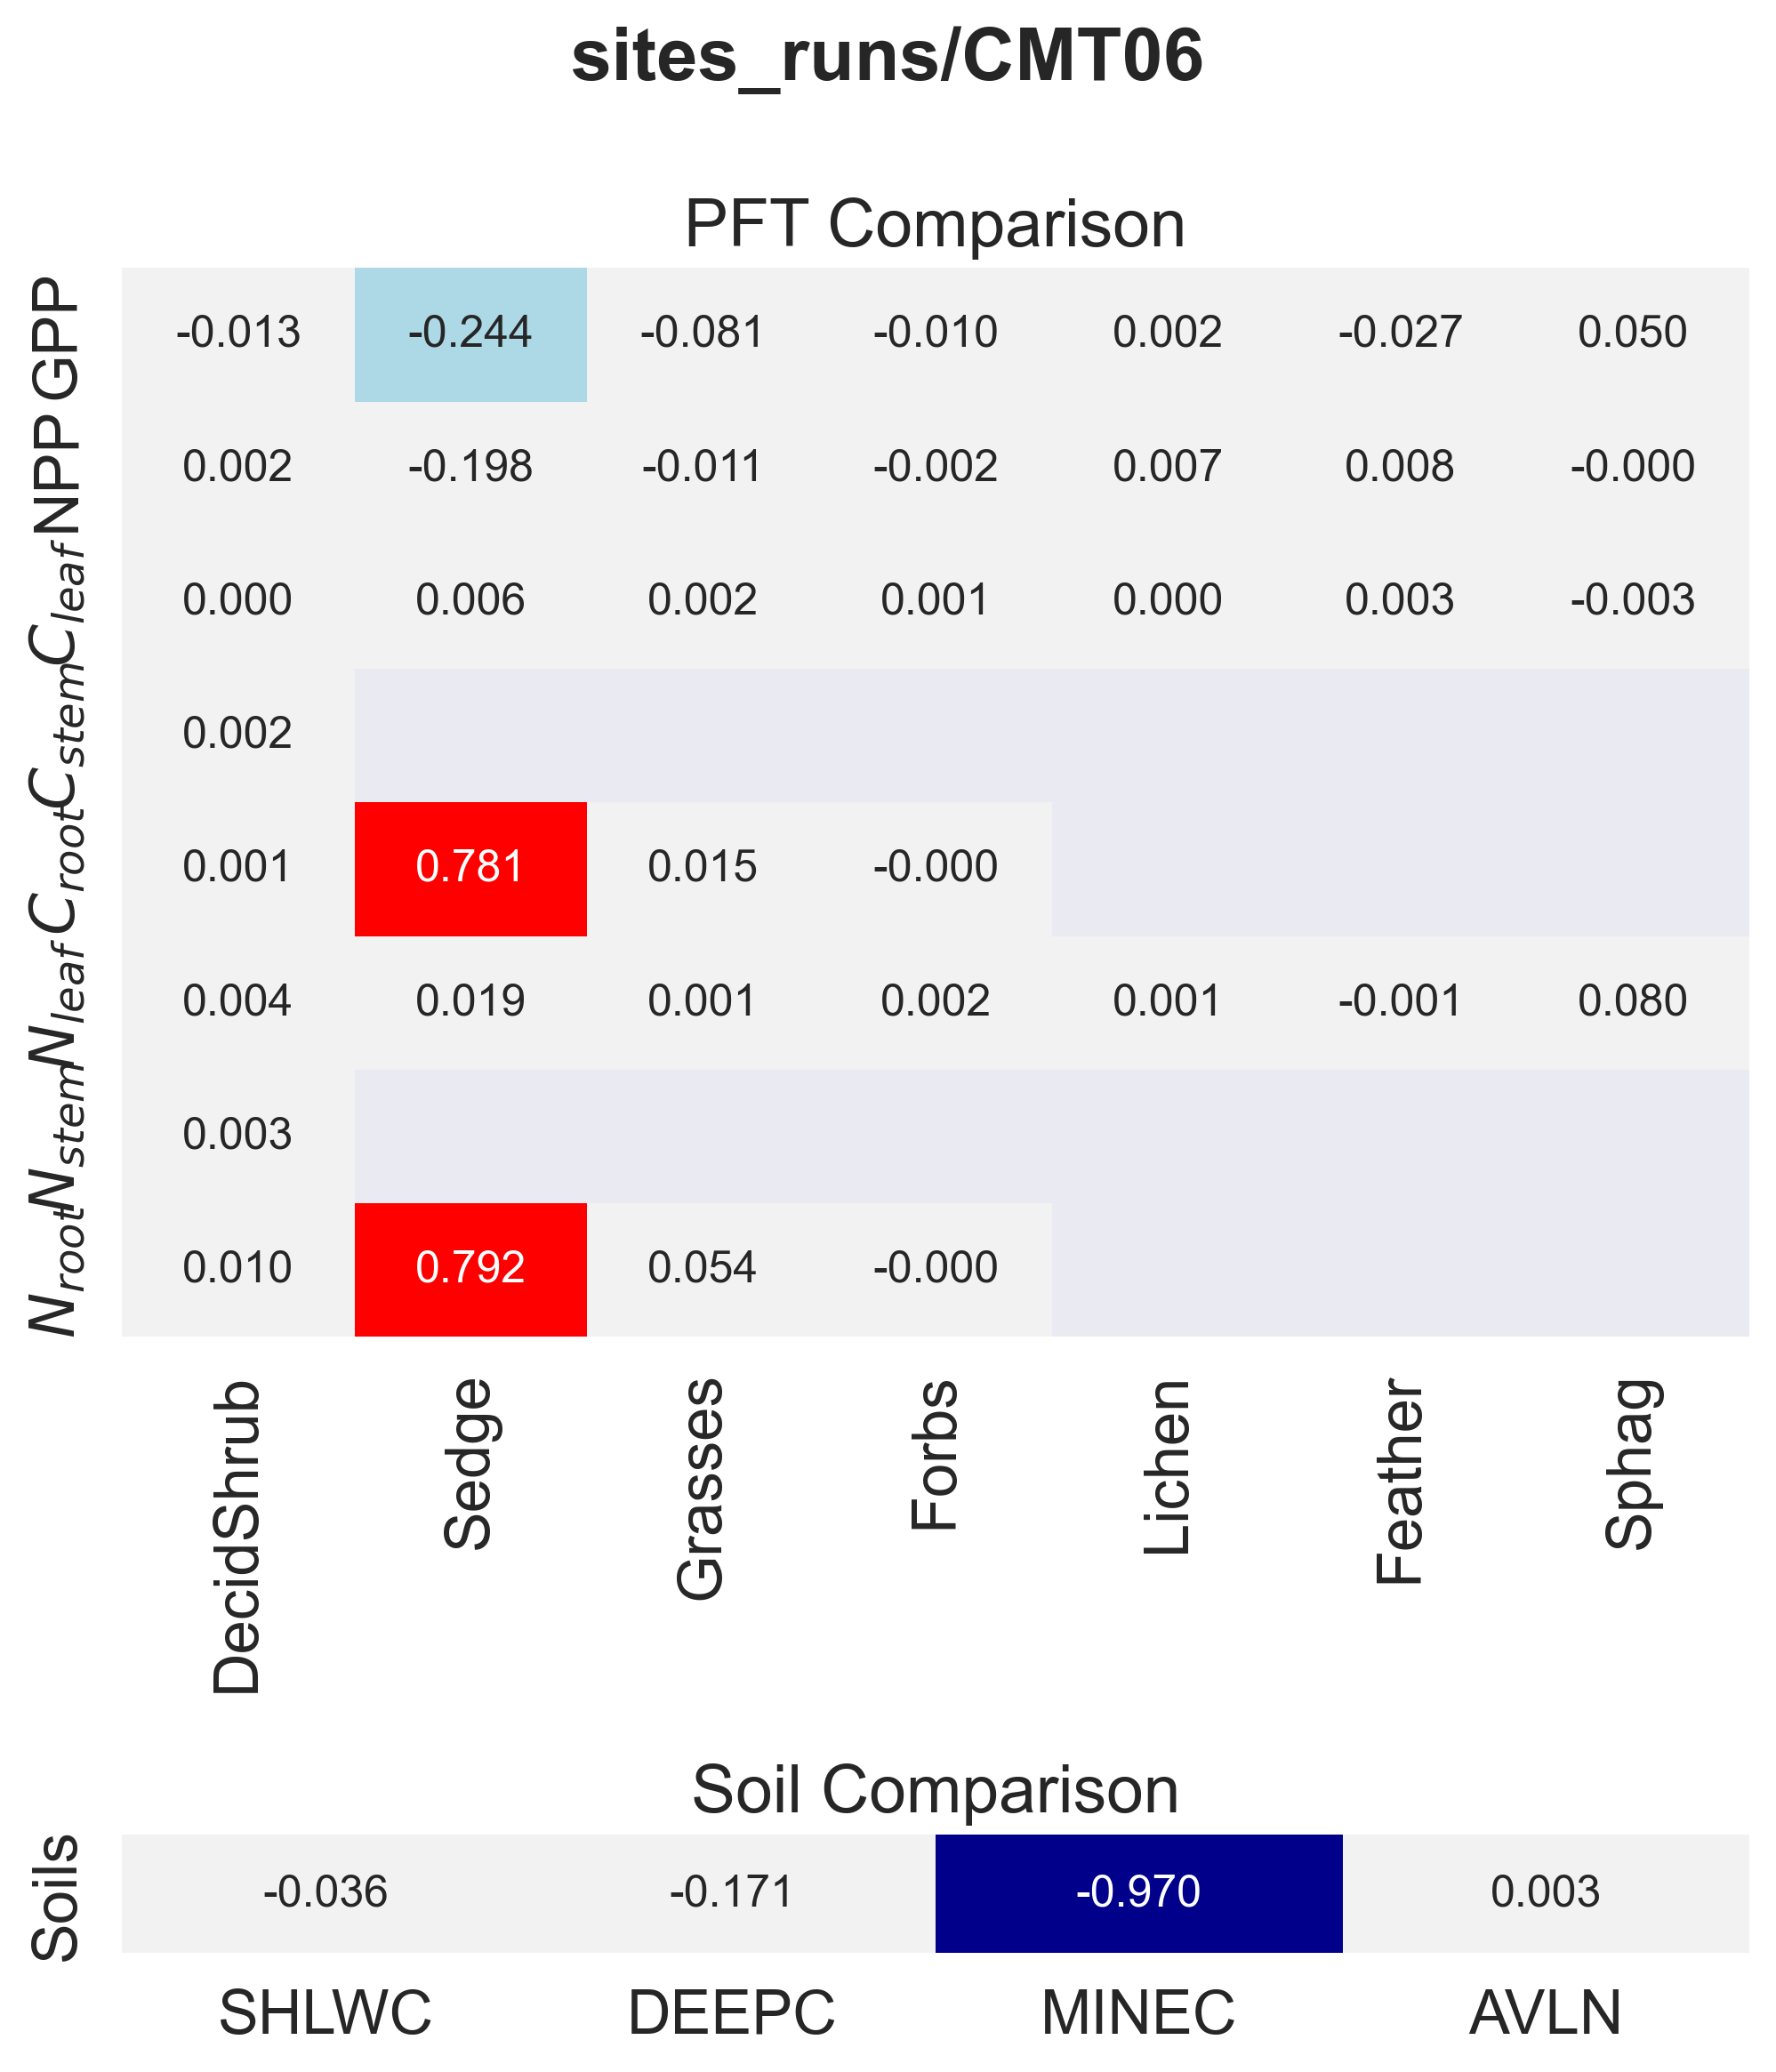

Data behind this chart, as committed beside it:
panel, metric, item, value
PFT Comparison, GPP, DecidShrub, -0.01255
PFT Comparison, GPP, Sedge, -0.2443
PFT Comparison, GPP, Grasses, -0.08092
PFT Comparison, GPP, Forbs, -0.01003
PFT Comparison, GPP, Lichen, 0.002164
PFT Comparison, GPP, Feather, -0.02746
PFT Comparison, GPP, Sphag, 0.04999
PFT Comparison, NPP, DecidShrub, 0.001885
PFT Comparison, NPP, Sedge, -0.1977
PFT Comparison, NPP, Grasses, -0.01116
PFT Comparison, NPP, Forbs, -0.00171
PFT Comparison, NPP, Lichen, 0.006904
PFT Comparison, NPP, Feather, 0.008008
PFT Comparison, NPP, Sphag, -0.0003845
PFT Comparison, $C_{leaf}$, DecidShrub, 0.0002001
PFT Comparison, $C_{leaf}$, Sedge, 0.006349
PFT Comparison, $C_{leaf}$, Grasses, 0.002212
PFT Comparison, $C_{leaf}$, Forbs, 0.0006638
PFT Comparison, $C_{leaf}$, Lichen, 0.0004957
PFT Comparison, $C_{leaf}$, Feather, 0.002659
PFT Comparison, $C_{leaf}$, Sphag, -0.002619
PFT Comparison, $C_{stem}$, DecidShrub, 0.001635
PFT Comparison, $C_{root}$, DecidShrub, 0.0007733
PFT Comparison, $C_{root}$, Sedge, 0.7814
PFT Comparison, $C_{root}$, Grasses, 0.01476
PFT Comparison, $C_{root}$, Forbs, -0.0001851
PFT Comparison, $N_{leaf}$, DecidShrub, 0.003627
PFT Comparison, $N_{leaf}$, Sedge, 0.01947
PFT Comparison, $N_{leaf}$, Grasses, 0.001178
PFT Comparison, $N_{leaf}$, Forbs, 0.002151
PFT Comparison, $N_{leaf}$, Lichen, 0.0007711
PFT Comparison, $N_{leaf}$, Feather, -0.0009098
PFT Comparison, $N_{leaf}$, Sphag, 0.0804
PFT Comparison, $N_{stem}$, DecidShrub, 0.002955
PFT Comparison, $N_{root}$, DecidShrub, 0.01038
PFT Comparison, $N_{root}$, Sedge, 0.7924
PFT Comparison, $N_{root}$, Grasses, 0.05371
PFT Comparison, $N_{root}$, Forbs, -0.0004093
Soil Comparison, Soils, SHLWC, -0.03632
Soil Comparison, Soils, DEEPC, -0.1706
Soil Comparison, Soils, MINEC, -0.97
Soil Comparison, Soils, AVLN, 0.00311
